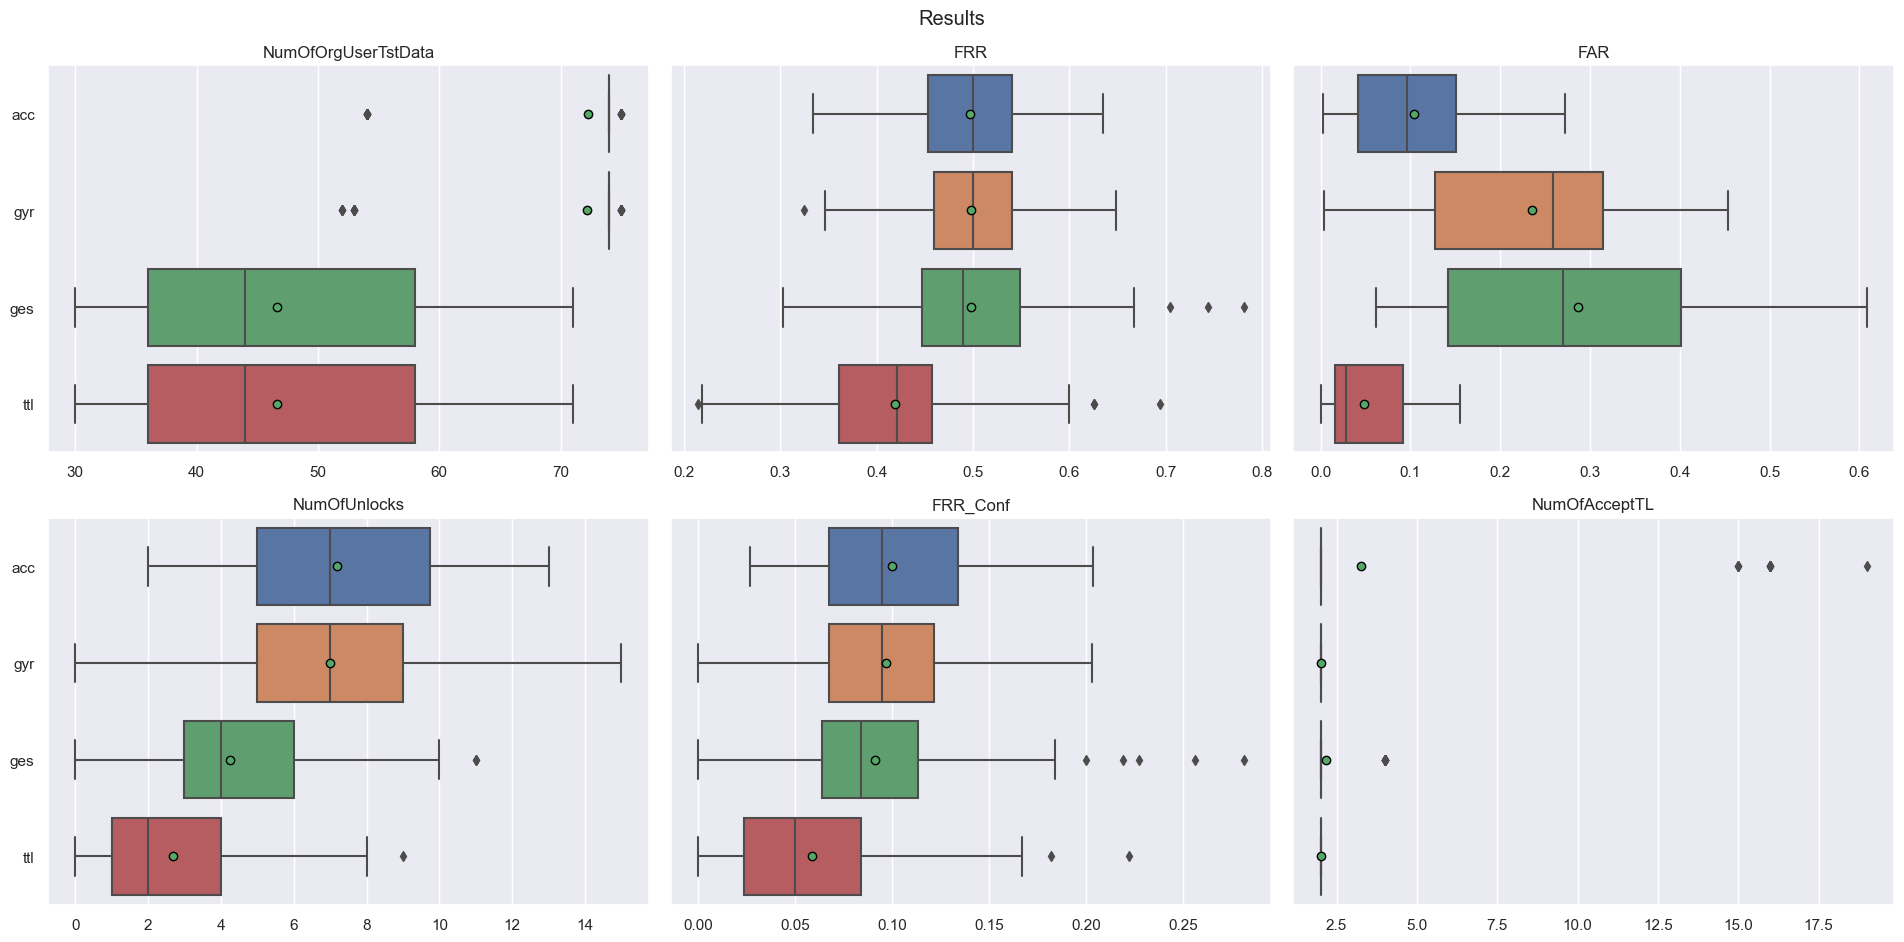

The file beside this chart, header and first rows:
FAR, FRR, FRR_Conf, Fold, MeanNumOfAttData, Module, NumOfAcceptTL, NumOfOrgUserTstData, NumOfUnlocks, OriginalUser
0.008097, 0.4, 0.05333, f0, 720.9, acc, 2.0, 75.0, 4.0, sxvkh3b
0.01215, 0.527, 0.1486, f1, 720.9, acc, 2.0, 74.0, 11.0, sxvkh3b
0.0135, 0.5405, 0.1486, f2, 720.9, acc, 2.0, 74.0, 11.0, sxvkh3b
0.01484, 0.4595, 0.1216, f3, 720.9, acc, 2.0, 74.0, 9.0, sxvkh3b
0.0135, 0.5405, 0.1486, f4, 720.9, acc, 2.0, 74.0, 11.0, sxvkh3b
0.01484, 0.5676, 0.1351, f5, 720.9, acc, 2.0, 74.0, 10.0, sxvkh3b
0.01215, 0.527, 0.1081, f6, 720.9, acc, 2.0, 74.0, 8.0, sxvkh3b
0.01215, 0.5405, 0.1216, f7, 720.9, acc, 2.0, 74.0, 9.0, sxvkh3b
0.008097, 0.4054, 0.04054, f8, 720.9, acc, 2.0, 74.0, 3.0, sxvkh3b
0.01215, 0.4595, 0.08108, f9, 720.9, acc, 2.0, 74.0, 6.0, sxvkh3b
0.1201, 0.4533, 0.06667, f0, 719.5, gyr, 2.0, 75.0, 5.0, sxvkh3b
0.1242, 0.527, 0.1081, f1, 719.5, gyr, 2.0, 74.0, 8.0, sxvkh3b
0.135, 0.527, 0.1216, f2, 719.5, gyr, 2.0, 74.0, 9.0, sxvkh3b
0.1242, 0.5541, 0.1486, f3, 719.5, gyr, 2.0, 74.0, 11.0, sxvkh3b
0.1215, 0.473, 0.09459, f4, 719.5, gyr, 2.0, 74.0, 7.0, sxvkh3b
0.1242, 0.4595, 0.06757, f5, 719.5, gyr, 2.0, 74.0, 5.0, sxvkh3b
0.1215, 0.4189, 0.02703, f6, 719.5, gyr, 2.0, 74.0, 2.0, sxvkh3b
0.1269, 0.5135, 0.1216, f7, 719.5, gyr, 2.0, 74.0, 9.0, sxvkh3b
0.1255, 0.4595, 0.05405, f8, 719.5, gyr, 2.0, 74.0, 4.0, sxvkh3b
0.1282, 0.5676, 0.1351, f9, 719.5, gyr, 2.0, 74.0, 10.0, sxvkh3b
0.4539, 0.4773, 0.09091, f0, 469.2, ges, 2.0, 44.0, 4.0, sxvkh3b
0.4397, 0.5227, 0.1136, f1, 469.2, ges, 2.0, 44.0, 5.0, sxvkh3b
0.4397, 0.4091, 0.06818, f2, 469.2, ges, 2.0, 44.0, 3.0, sxvkh3b
0.4728, 0.7045, 0.2273, f3, 469.2, ges, 2.0, 44.0, 10.0, sxvkh3b
0.4515, 0.4773, 0.04545, f4, 469.2, ges, 2.0, 44.0, 2.0, sxvkh3b
0.4515, 0.5227, 0.06818, f5, 469.2, ges, 2.0, 44.0, 3.0, sxvkh3b
0.4586, 0.6136, 0.1591, f6, 469.2, ges, 2.0, 44.0, 7.0, sxvkh3b
0.3995, 0.3023, 0.0, f7, 469.2, ges, 2.0, 43.0, 0.0, sxvkh3b
0.4539, 0.5116, 0.09302, f8, 469.2, ges, 2.0, 43.0, 4.0, sxvkh3b
0.4397, 0.5116, 0.06977, f9, 469.2, ges, 2.0, 43.0, 3.0, sxvkh3b
0.009456, 0.3409, 0.02273, f0, 469.2, ttl, 2.0, 44.0, 1.0, sxvkh3b
0.01182, 0.4545, 0.1136, f1, 469.2, ttl, 2.0, 44.0, 5.0, sxvkh3b
0.01655, 0.3409, 0.02273, f2, 469.2, ttl, 2.0, 44.0, 1.0, sxvkh3b
0.01655, 0.5909, 0.1818, f3, 469.2, ttl, 2.0, 44.0, 8.0, sxvkh3b
0.01418, 0.4318, 0.06818, f4, 469.2, ttl, 2.0, 44.0, 3.0, sxvkh3b
0.01655, 0.4318, 0.04545, f5, 469.2, ttl, 2.0, 44.0, 2.0, sxvkh3b
0.009456, 0.3864, 0.02273, f6, 469.2, ttl, 2.0, 44.0, 1.0, sxvkh3b
0.009456, 0.5349, 0.1163, f7, 469.2, ttl, 2.0, 43.0, 5.0, sxvkh3b
0.01418, 0.4419, 0.04651, f8, 469.2, ttl, 2.0, 43.0, 2.0, sxvkh3b
0.009456, 0.4419, 0.06977, f9, 469.2, ttl, 2.0, 43.0, 3.0, sxvkh3b
0.09582, 0.4533, 0.06667, f0, 720.9, acc, 2.0, 75.0, 5.0, ftk8v41
0.09987, 0.5676, 0.1351, f1, 720.9, acc, 2.0, 74.0, 10.0, ftk8v41
0.09852, 0.5541, 0.1351, f2, 720.9, acc, 2.0, 74.0, 10.0, ftk8v41
0.09582, 0.4189, 0.04054, f3, 720.9, acc, 2.0, 74.0, 3.0, ftk8v41
0.08907, 0.4459, 0.05405, f4, 720.9, acc, 2.0, 74.0, 4.0, ftk8v41
0.09987, 0.4865, 0.08108, f5, 720.9, acc, 2.0, 74.0, 6.0, ftk8v41
0.09447, 0.527, 0.1216, f6, 720.9, acc, 2.0, 74.0, 9.0, ftk8v41
0.09987, 0.5, 0.1081, f7, 720.9, acc, 2.0, 74.0, 8.0, ftk8v41
0.1012, 0.473, 0.06757, f8, 720.9, acc, 2.0, 74.0, 5.0, ftk8v41
0.09852, 0.5405, 0.1081, f9, 720.9, acc, 2.0, 74.0, 8.0, ftk8v41
0.1242, 0.5733, 0.16, f0, 719.5, gyr, 2.0, 75.0, 12.0, ftk8v41
0.1215, 0.4054, 0.05405, f1, 719.5, gyr, 2.0, 74.0, 4.0, ftk8v41
0.1228, 0.473, 0.1216, f2, 719.5, gyr, 2.0, 74.0, 9.0, ftk8v41
0.1228, 0.4865, 0.06757, f3, 719.5, gyr, 2.0, 74.0, 5.0, ftk8v41
0.1242, 0.6351, 0.2027, f4, 719.5, gyr, 2.0, 74.0, 15.0, ftk8v41
0.1228, 0.5405, 0.1081, f5, 719.5, gyr, 2.0, 74.0, 8.0, ftk8v41
0.1161, 0.4189, 0.02703, f6, 719.5, gyr, 2.0, 74.0, 2.0, ftk8v41
0.1228, 0.5405, 0.1081, f7, 719.5, gyr, 2.0, 74.0, 8.0, ftk8v41
0.1228, 0.5135, 0.1081, f8, 719.5, gyr, 2.0, 74.0, 8.0, ftk8v41
0.1215, 0.473, 0.08108, f9, 719.5, gyr, 2.0, 74.0, 6.0, ftk8v41
... 380 more rows
